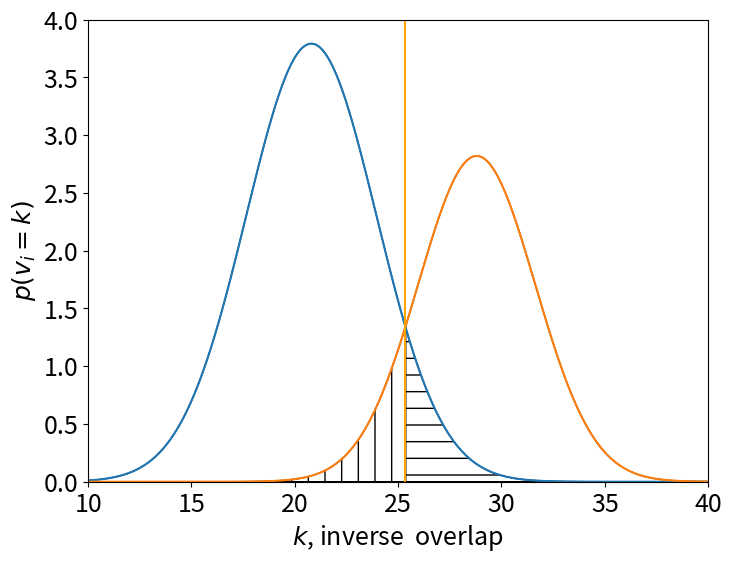

This chart was generated by the following Python code: (Note: this script raises an exception after producing the figure.)
import numpy as np
import matplotlib.pyplot as plt
from scipy.special import comb
from scipy.stats import norm, binom

import matplotlib as mpl


mpl.rcParams['grid.color'] = 'k'
mpl.rcParams['grid.linestyle'] = ':'
mpl.rcParams['grid.linewidth'] = 0.5

mpl.rcParams['figure.figsize'] = [8.0, 6.0]
mpl.rcParams['figure.dpi'] = 80
mpl.rcParams['savefig.dpi'] = 200
mpl.rcParams['savefig.format'] = 'pdf'

mpl.rcParams['font.size'] = 18
mpl.rcParams['legend.fontsize'] = 18
mpl.rcParams['figure.titlesize'] = 14

# np.random.seed(0)

# Overlap
def intersection(k, a_x, a_w, N):
    return comb(a_x, k) * comb(N - a_x, a_w - k) / comb(N, a_w)


def get_errors(a_x, N_x, a_y, N_y, a_w):
    max_overlap = np.min([a_x, a_w])
    overlap_range = np.arange(max_overlap + 1)
    overlap = np.zeros(max_overlap + 1)
    for i, k in enumerate(overlap_range):
        overlap[i] = comb(a_x, k) * comb(N_x - a_x, a_w - k) / comb(N_x, a_w) * N_y
    threshold = np.nonzero(np.cumsum(overlap) > N_y - a_y)[0][0]
    # max_overlap = np.where(overlap > 0.0001)[0][-1]  # this is to speed up the following computations
    # plt.plot(overlap_range, overlap)
    # plt.axvline(threshold, color='red')
    # plt.show()
    # quit()
    mean_range = np.arange(threshold, max_overlap+1)

    residual = ((N_y - a_y) - np.cumsum(overlap)[threshold - 1])
    # residual = 0

    mean_ones = 0
    variance_ones = 0
    mean_zeros = 0
    variance_zeros = 0
    for i, o in enumerate(mean_range):
        if o == threshold:
            r = residual
        else:
            r = 0
        mean_ones += float(o) / a_x * (overlap[o] - r)
        variance_ones += float(o) / a_x * (1 - float(o) / a_x) * (overlap[o] - r)
        mean_zeros += float(a_w - o) / (N_x - a_x) * ((overlap[o] - r))
        variance_zeros += float(a_w - o) / (N_x - a_x) * (1 - float(a_w - o) / (N_x - a_x)) * ((overlap[o] - r))

    x_axis = np.linspace(-20, 300, 100000)
    pdf_0 = norm.pdf(x_axis, mean_zeros, np.sqrt(variance_zeros)) * (N_x - a_x)
    pdf_1 = norm.pdf(x_axis, mean_ones, np.sqrt(variance_ones)) * a_x
    sum_pdf = pdf_0 + pdf_1
    thresh_x_index = np.nonzero(np.cumsum(sum_pdf) * (x_axis[10] - x_axis[9])  >= N_x - a_x)[0][0]
    thresh_x = x_axis[thresh_x_index]
    plt.fill_between(x_axis[thresh_x_index:], pdf_0[thresh_x_index:],
             facecolor="none", edgecolor="k", hatch="-", rasterized=True)
    plt.fill_between(x_axis[:thresh_x_index], pdf_1[:thresh_x_index],
                      facecolor="none",edgecolor="k", hatch='|', rasterized=True)
    plt.fill_between(x_axis[thresh_x_index:], pdf_1[thresh_x_index:],
            facecolor="none", edgecolor="k", rasterized=True)
    plt.fill_between(x_axis[:thresh_x_index], pdf_0[:thresh_x_index],
             facecolor="none", edgecolor="k", rasterized=True)

    plt.plot(x_axis, pdf_0)
    plt.plot(x_axis, pdf_1)
    plt.axvline(thresh_x, color='orange')
    plt.xlim([10, 40])
    plt.ylim([0, 4])
    plt.xlabel(r'$k$, inverse  overlap')
    plt.ylabel(r'$p(v_i = k)$')
    plt.savefig('figures/two_gauss', bbox_inches='tight')
    plt.show()




N_x = 50
N_y = 200
a_x = 20
a_w = 30
a_y = 40
get_errors(a_x, N_x, a_y, N_y, a_w)



